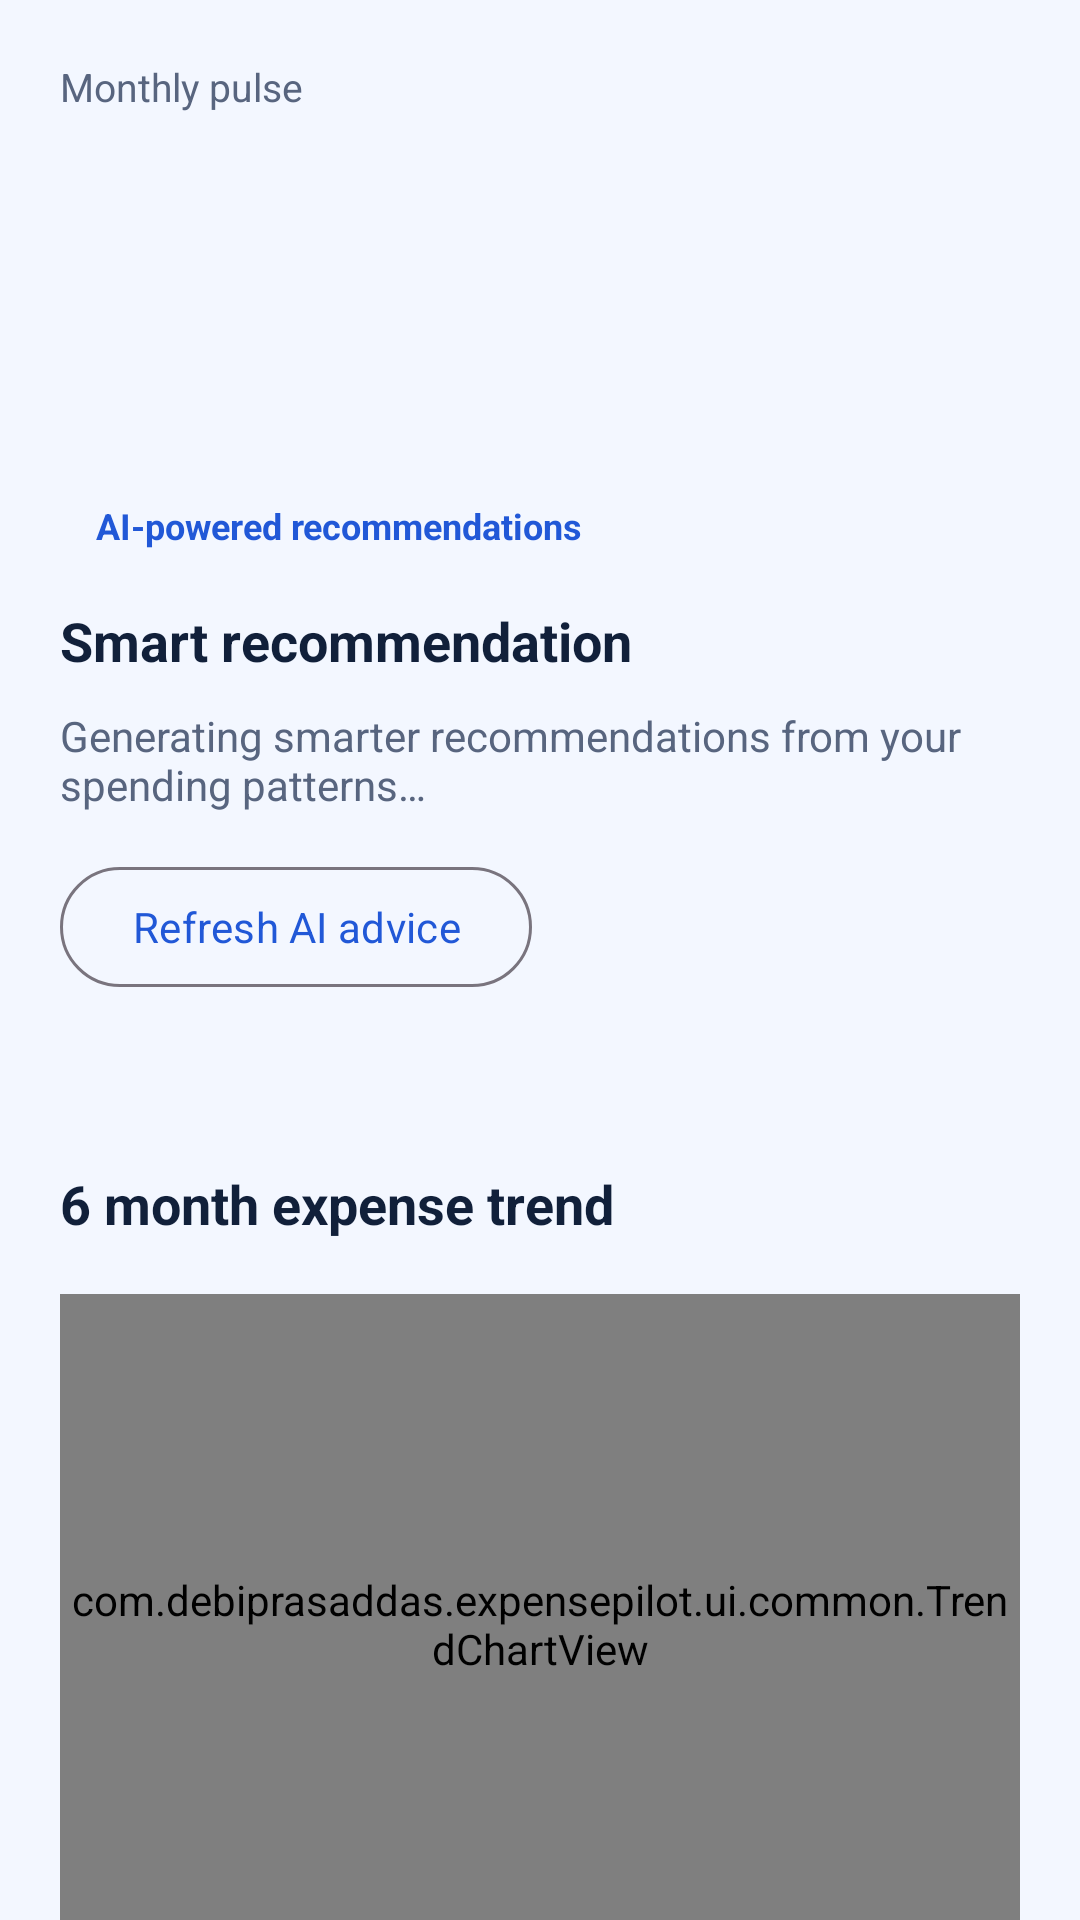

Layout XML and referenced resources for this Android screen:
<!-- AndroidManifest.xml: application theme Theme.ExpensePilot -->
<!-- res/layout/fragment_insights.xml -->
<?xml version="1.0" encoding="utf-8"?>
<androidx.core.widget.NestedScrollView xmlns:android="http://schemas.android.com/apk/res/android"
    android:layout_width="match_parent"
    android:layout_height="match_parent"
    android:clipToPadding="false"
    android:paddingBottom="24dp">

    <LinearLayout
        android:layout_width="match_parent"
        android:layout_height="wrap_content"
        android:orientation="vertical">

        <LinearLayout
            android:layout_width="match_parent"
            android:layout_height="wrap_content"
            android:background="@drawable/bg_card"
            android:orientation="vertical"
            android:padding="20dp">

            <TextView
                android:layout_width="wrap_content"
                android:layout_height="wrap_content"
                android:text="Monthly pulse"
                android:textColor="@color/ink_muted"
                android:textSize="13sp" />

            <TextView
                android:id="@+id/text_top_category"
                android:layout_width="wrap_content"
                android:layout_height="wrap_content"
                android:layout_marginTop="8dp"
                android:textColor="@color/ink"
                android:textSize="24sp"
                android:textStyle="bold" />

            <TextView
                android:id="@+id/text_week_compare"
                android:layout_width="wrap_content"
                android:layout_height="wrap_content"
                android:layout_marginTop="8dp"
                android:textColor="@color/ink_muted"
                android:textSize="14sp" />
        </LinearLayout>

        <LinearLayout
            android:layout_width="match_parent"
            android:layout_height="wrap_content"
            android:layout_marginTop="16dp"
            android:background="@drawable/bg_card"
            android:orientation="vertical"
            android:padding="20dp">

            <TextView
                android:layout_width="wrap_content"
                android:layout_height="wrap_content"
                android:background="@drawable/bg_chip"
                android:paddingHorizontal="12dp"
                android:paddingVertical="6dp"
                android:text="@string/ai_powered"
                android:textColor="@color/primary"
                android:textSize="12sp"
                android:textStyle="bold" />

            <TextView
                android:layout_width="wrap_content"
                android:layout_height="wrap_content"
                android:layout_marginTop="12dp"
                android:text="Smart recommendation"
                android:textColor="@color/ink"
                android:textSize="18sp"
                android:textStyle="bold" />

            <com.google.android.material.progressindicator.LinearProgressIndicator
                android:id="@+id/progress_ai"
                android:layout_width="match_parent"
                android:layout_height="wrap_content"
                android:layout_marginTop="12dp"
                android:indeterminate="true"
                android:visibility="gone" />

            <TextView
                android:id="@+id/text_ai_recommendation"
                android:layout_width="match_parent"
                android:layout_height="wrap_content"
                android:layout_marginTop="10dp"
                android:text="@string/ai_loading"
                android:textColor="@color/ink_muted"
                android:textSize="14sp" />

            <com.google.android.material.button.MaterialButton
                android:id="@+id/button_refresh_ai"
                style="@style/Widget.Material3.Button.OutlinedButton"
                android:layout_width="wrap_content"
                android:layout_height="wrap_content"
                android:layout_marginTop="14dp"
                android:text="@string/ai_refresh" />
        </LinearLayout>

        <LinearLayout
            android:layout_width="match_parent"
            android:layout_height="wrap_content"
            android:layout_marginTop="16dp"
            android:background="@drawable/bg_card"
            android:orientation="vertical"
            android:padding="20dp">

            <TextView
                android:layout_width="wrap_content"
                android:layout_height="wrap_content"
                android:text="6 month expense trend"
                android:textColor="@color/ink"
                android:textSize="18sp"
                android:textStyle="bold" />

            <com.debiprasaddas.expensepilot.ui.common.TrendChartView
                android:id="@+id/trend_chart"
                android:layout_width="match_parent"
                android:layout_height="220dp"
                android:layout_marginTop="18dp" />
        </LinearLayout>

        <LinearLayout
            android:layout_width="match_parent"
            android:layout_height="wrap_content"
            android:layout_marginTop="16dp"
            android:background="@drawable/bg_card"
            android:orientation="vertical"
            android:padding="20dp">

            <TextView
                android:layout_width="wrap_content"
                android:layout_height="wrap_content"
                android:text="Expense mix"
                android:textColor="@color/ink"
                android:textSize="18sp"
                android:textStyle="bold" />

            <LinearLayout
                android:id="@+id/layout_category_rows"
                android:layout_width="match_parent"
                android:layout_height="wrap_content"
                android:layout_marginTop="14dp"
                android:orientation="vertical" />
        </LinearLayout>

        <TextView
            android:id="@+id/text_empty_insights"
            android:layout_width="match_parent"
            android:layout_height="wrap_content"
            android:layout_marginTop="20dp"
            android:gravity="center"
            android:padding="20dp"
            android:text="@string/empty_insights"
            android:textColor="@color/ink_muted"
            android:textSize="15sp"
            android:visibility="gone" />
    </LinearLayout>
</androidx.core.widget.NestedScrollView>
<!-- resources referenced by this layout -->
<resources>
  <color name="ink">#11203A</color>
  <color name="ink_muted">#58657F</color>
  <color name="primary">#2158D7</color>
  <string name="ai_loading">Generating smarter recommendations from your spending patterns…</string>
  <string name="ai_powered">AI-powered recommendations</string>
  <string name="ai_refresh">Refresh AI advice</string>
  <string name="empty_insights">Insights will appear once you add a few transactions.</string>
  <style name="Theme.ExpensePilot" parent="Theme.Material3.DayNight.NoActionBar">
          <item name="android:statusBarColor">@android:color/transparent</item>
          <item name="colorPrimary">@color/primary</item>
          <item name="colorOnPrimary">@android:color/white</item>
          <item name="colorSecondary">@color/secondary</item>
          <item name="android:windowBackground">@color/surface</item>
          <item name="colorSurface">@color/surface</item>
          <item name="colorOnSurface">@color/ink</item>
          <item name="materialButtonOutlinedStyle">@style/Widget.ExpensePilot.Button.Outlined</item>
          <item name="toolbarStyle">@style/Widget.ExpensePilot.Toolbar</item>
          <item name="bottomSheetDialogTheme">@style/ThemeOverlay.ExpensePilot.BottomSheet</item>
          <item name="android:fontFamily">sans-serif</item>
          <item name="android:navigationBarColor">@color/surface_card</item>
      </style>
  <color name="secondary">#4BA3FF</color>
  <color name="surface">#F3F7FF</color>
  <style name="Widget.ExpensePilot.Button.Outlined" parent="Widget.Material3.Button.OutlinedButton">
          <item name="strokeColor">@color/divider</item>
          <item name="strokeWidth">1dp</item>
      </style>
  <style name="Widget.ExpensePilot.Toolbar" parent="Widget.Material3.Toolbar">
          <item name="android:background">@android:color/transparent</item>
          <item name="titleTextColor">@color/ink</item>
          <item name="subtitleTextColor">@color/ink_muted</item>
      </style>
  <style name="ThemeOverlay.ExpensePilot.BottomSheet" parent="ThemeOverlay.Material3.BottomSheetDialog">
          <item name="bottomSheetStyle">@style/Widget.ExpensePilot.BottomSheet</item>
      </style>
  <color name="surface_card">#FFFFFFFF</color>
  <color name="divider">#D8E3F6</color>
  <style name="Widget.ExpensePilot.BottomSheet" parent="Widget.Material3.BottomSheet.Modal" tools:targetApi="lollipop">
          <item name="android:background">@drawable/bg_sheet</item>
      </style>
</resources>
